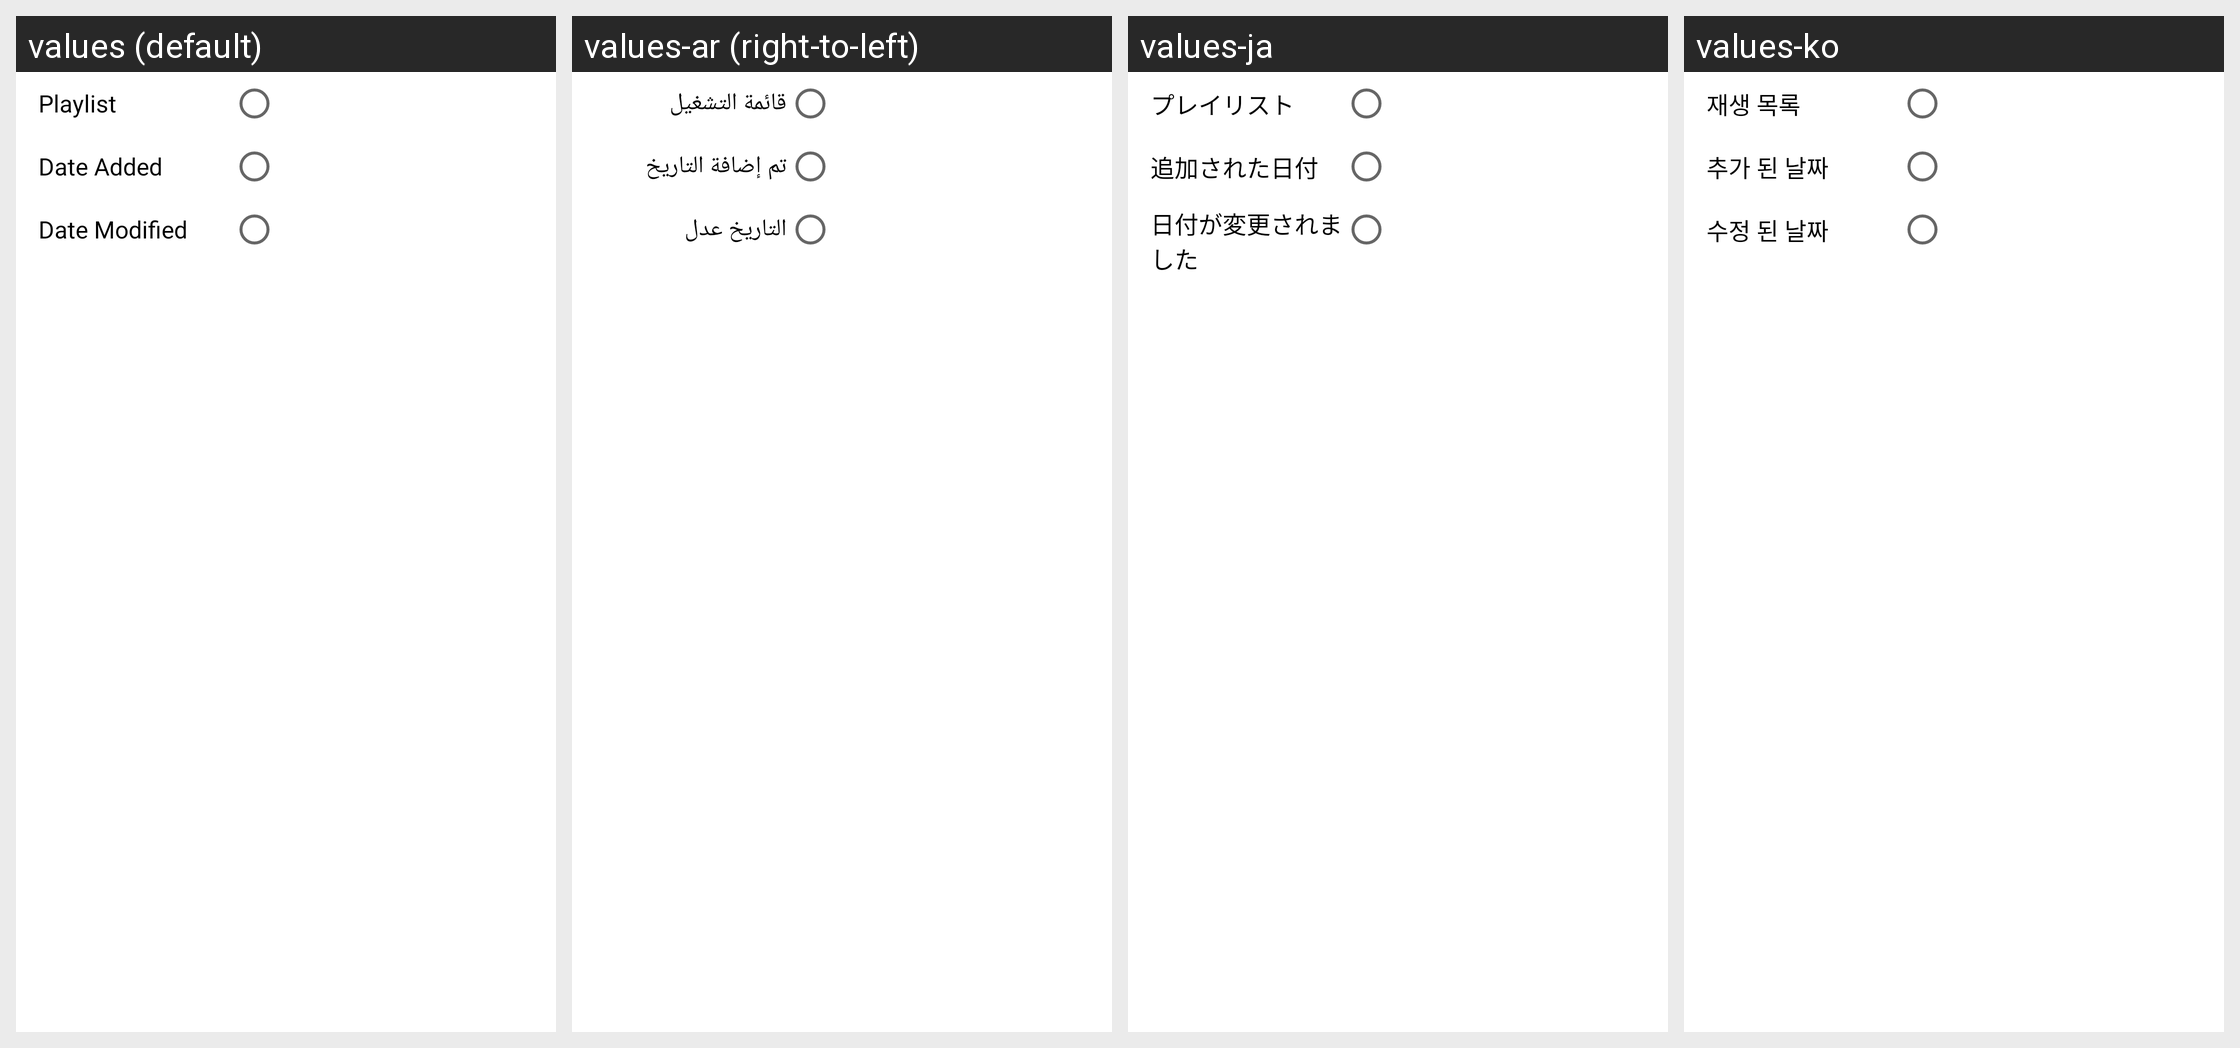

Translations of the strings shown on this Android screen, per locale in the grid:
Android screen res/layout/layout_menu_playlist.xml rendered under 4 locales, left to right: values (default), values-ar (right-to-left), values-ja, values-ko. Device: Nexus 5 (rendered at 1080×1920; each locale shown at half size, 540×960, under a caption strip naming it); theme AppTheme.
Other locales in the repository, not shown: values-af, values-az, values-be, values-bg, values-bn, values-ca, values-cs, values-da, values-de, values-el, values-en, values-es, values-es-rES, values-es-rUS, values-et, values-eu, values-fa, values-fi, values-fil, values-fr, values-hi, values-hi-rIN, values-hr, values-hu, values-hy, values-id, values-in, values-is, values-it, values-iw, values-km, values-kn, values-lo, values-lt, values-lv, values-mk, values-ml, values-mn, values-mr, values-ms, values-my, values-nb, values-ne, values-nl, values-pl, values-pt, values-pt-rBR, values-pt-rPT, values-ro, values-ru, values-si, values-sk, values-sl, values-sr, values-sv, values-sw, values-te, values-th, values-tl, values-tr, values-uk, values-vi, values-zh-rCN, values-zh-rTW, values-zu.
Strings drawn on this screen, with the default value and each locale's value (text and hints the layout hard-codes, and strings that could not be matched under every locale, appear in the picture but are not listed):

tab_playlist_title
  values: Playlist
  values-ar: قائمة التشغيل
  values-ja: プレイリスト
  values-ko: 재생 목록

lbl_date_added
  values: Date Added
  values-ar: تم إضافة التاريخ
  values-ja: 追加された日付
  values-ko: 추가 된 날짜

lbl_date_modified
  values: Date Modified
  values-ar: التاريخ عدل
  values-ja: 日付が変更されました
  values-ko: 수정 된 날짜
